Run: headless pygame with SDL's dummy video driver; simulated clock (each Clock.tick advances the game by its frame time, no real sleeping); random seed 0; keys injected as events and as key.get_pressed() state; no mouse input.
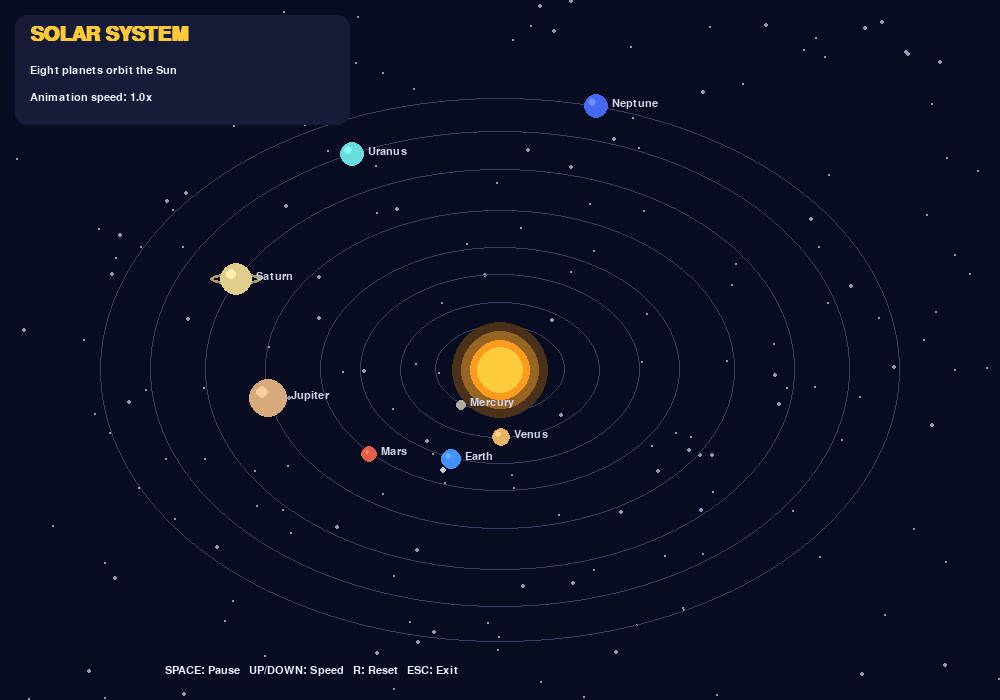
Frame 1 of 4 · flips 1–60 · no input
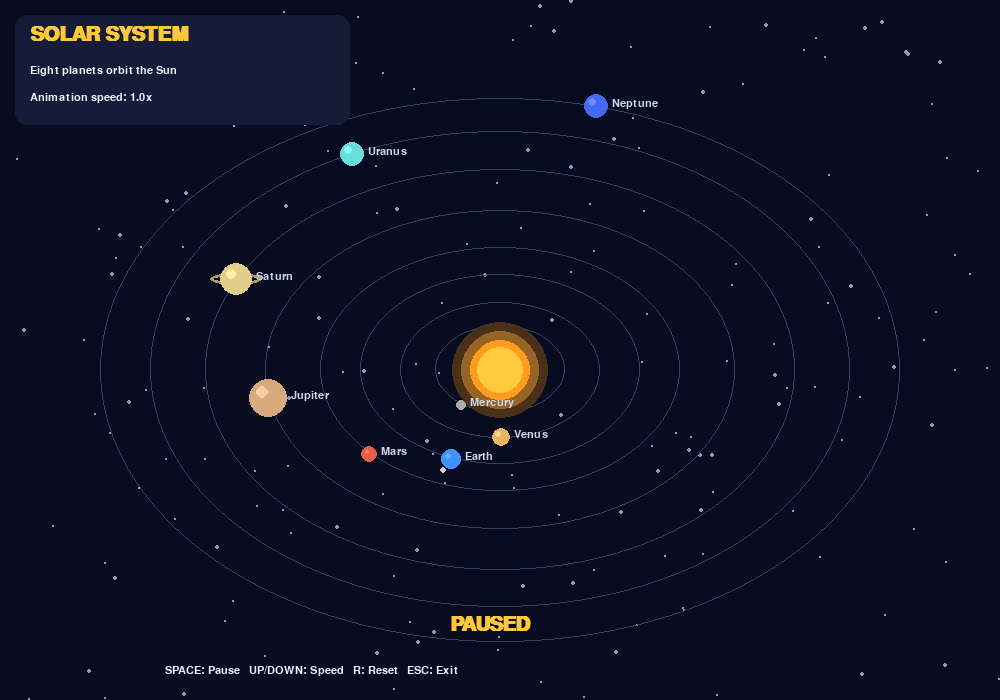
Frame 2 of 4 · flips 61–180 · tapped SPACE, RETURN · held RIGHT (→), D
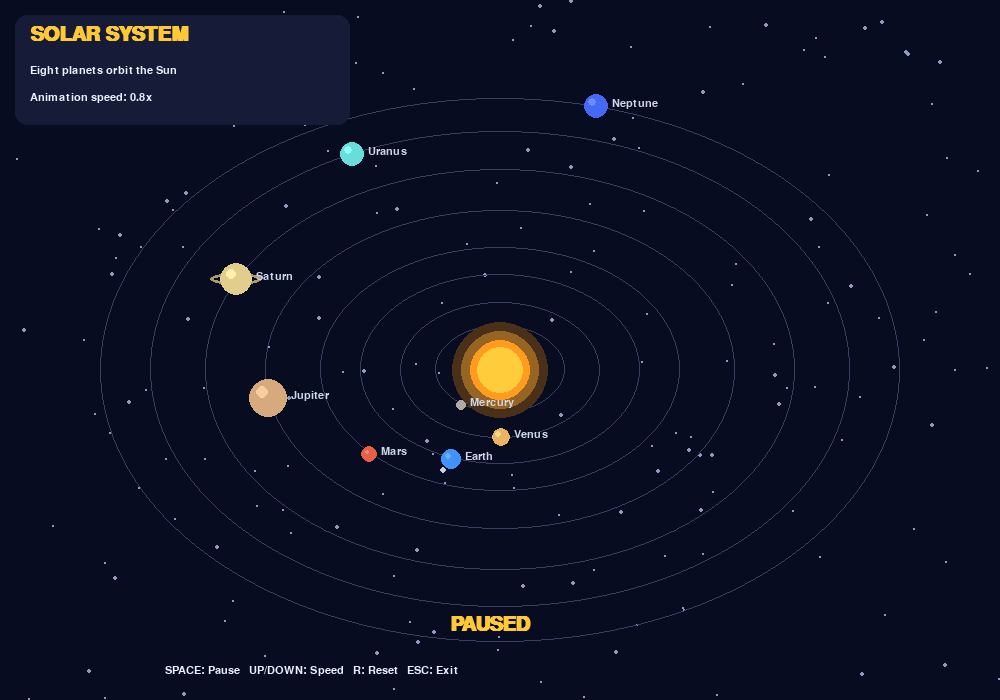
Frame 3 of 4 · flips 181–300 · held DOWN (↓), S
Frame 4 of 4 · flips 301–420 · held LEFT (←), A, UP (↑), W · screen same as frame 2, image omitted

The pygame program that drew these frames:


import pygame
import math
import random

pygame.init()

W, H = 1000, 700
screen = pygame.display.set_mode((W, H))
pygame.display.set_caption("Solar System Animation")
clock = pygame.time.Clock()

font = pygame.font.SysFont("arial", 16)
title_font = pygame.font.SysFont("arial", 30, bold=True)

SPACE = (8, 12, 32)
WHITE = (235, 240, 255)
YELLOW = (255, 200, 55)

cx, cy = W // 2, H // 2 + 20
running = True
paused = False
time_value = 0.0
speed = 1.0

# Name, orbit radius, planet radius, color, orbital period (relative)
planets = [
    ("Mercury", 65, 5, (175, 170, 165), 0.24),
    ("Venus", 100, 9, (235, 180, 100), 0.62),
    ("Earth", 140, 10, (65, 145, 255), 1.00),
    ("Mars", 180, 8, (230, 95, 70), 1.88),
    ("Jupiter", 235, 19, (215, 170, 125), 3.20),
    ("Saturn", 295, 16, (225, 205, 140), 4.80),
    ("Uranus", 350, 12, (105, 220, 220), 6.80),
    ("Neptune", 400, 12, (70, 105, 245), 9.50),
]

random.seed(12)
stars = [
    (random.randrange(W), random.randrange(H),
     random.choice([1, 1, 2]))
    for _ in range(180)
]


def draw_text(message, x, y, color=WHITE, f=font):
    screen.blit(f.render(message, True, color), (x, y))


def draw_background():
    screen.fill(SPACE)
    for sx, sy, radius in stars:
        pygame.draw.circle(screen, (140, 155, 190),
                           (sx, sy), radius)


def draw_sun():
    # Soft glow
    for radius, color in [
        (48, (75, 48, 25)),
        (39, (150, 100, 35)),
        (30, (255, 155, 30)),
        (23, (255, 205, 60)),
    ]:
        pygame.draw.circle(screen, color, (cx, cy), radius)


def planet_position(index, orbit_radius, period):
    # Different angular speeds produce different revolution times
    angle = time_value * 0.55 / period + index * 0.7

    px = cx + math.cos(angle) * orbit_radius
    py = cy + math.sin(angle) * orbit_radius * 0.68

    return int(px), int(py)


def draw_planet(name, px, py, radius, color):
    # Saturn's rings
    if name == "Saturn":
        pygame.draw.ellipse(
            screen, (175, 155, 105),
            (px - radius - 10, py - 6,
             radius * 2 + 20, 12), 3
        )

    # Planet body
    pygame.draw.circle(screen, color, (px, py), radius)

    # Highlight
    if radius > 6:
        pygame.draw.circle(
            screen,
            tuple(min(255, c + 35) for c in color),
            (px - radius // 3, py - radius // 3),
            max(2, radius // 3)
        )

    # Earth: a tiny moon
    if name == "Earth":
        moon_angle = time_value * 2.2
        mx = px + int(math.cos(moon_angle) * 17)
        my = py + int(math.sin(moon_angle) * 13)
        pygame.draw.circle(screen, (200, 210, 220), (mx, my), 3)


def draw_dashboard():
    pygame.draw.rect(
        screen, (22, 28, 55),
        (15, 15, 335, 110), border_radius=12
    )
    draw_text("SOLAR SYSTEM", 30, 25, YELLOW, title_font)
    draw_text("Eight planets orbit the Sun", 30, 65)
    draw_text(f"Animation speed: {speed:.1f}x", 30, 92)


while running:
    dt = min(clock.tick(60) / 1000, 0.04)

    for event in pygame.event.get():
        if event.type == pygame.QUIT:
            running = False

        if event.type == pygame.KEYDOWN:
            if event.key == pygame.K_ESCAPE:
                running = False
            elif event.key == pygame.K_SPACE:
                paused = not paused
            elif event.key == pygame.K_UP:
                speed = min(3.0, speed + 0.2)
            elif event.key == pygame.K_DOWN:
                speed = max(0.2, speed - 0.2)
            elif event.key == pygame.K_r:
                time_value = 0.0
                speed = 1.0

    if not paused:
        time_value += dt * speed

    draw_background()

    # Orbit paths
    for name, orbit, radius, color, period in planets:
        pygame.draw.ellipse(
            screen, (55, 65, 95),
            (cx - orbit, cy - orbit * 0.68,
             orbit * 2, orbit * 1.36), 1
        )

    draw_sun()

    # Planets and labels
    for index, (name, orbit, radius, color, period) in enumerate(planets):
        px, py = planet_position(index, orbit, period)
        draw_planet(name, px, py, radius, color)

        draw_text(name, px + radius + 4, py - 8,
                  (205, 215, 235))

    draw_dashboard()

    draw_text("SPACE: Pause   UP/DOWN: Speed   R: Reset   ESC: Exit",
              165, 665)

    if paused:
        draw_text("PAUSED", 450, 615, YELLOW, title_font)

    pygame.display.flip()

pygame.quit()
